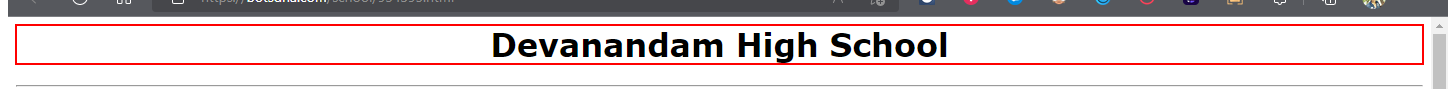
Task: School database bot
Workflow: Main

Step 1: get-text from the heading in window 'https://botsdna.com/school/*.html' (msedge.exe)

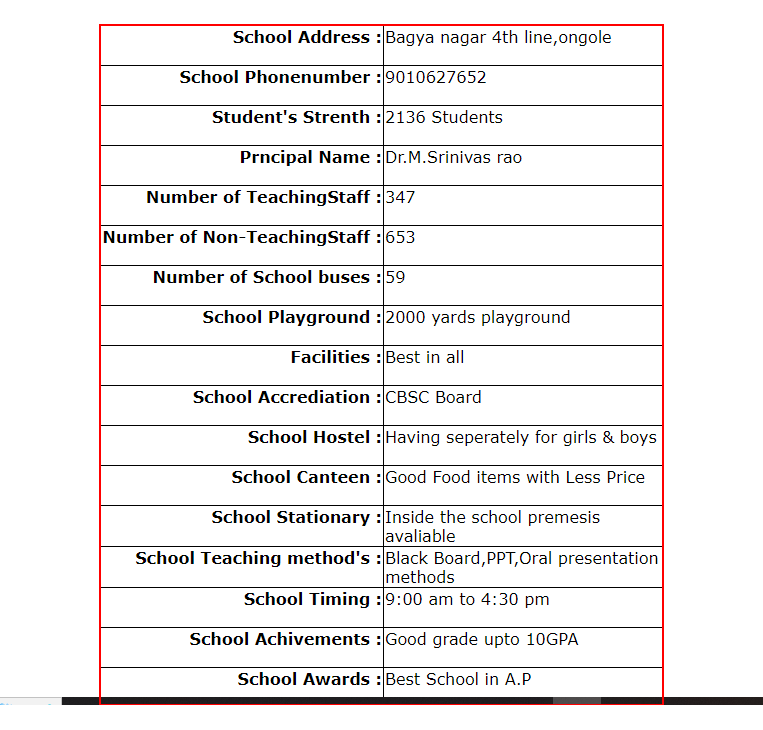
Step 2: get-text from the table